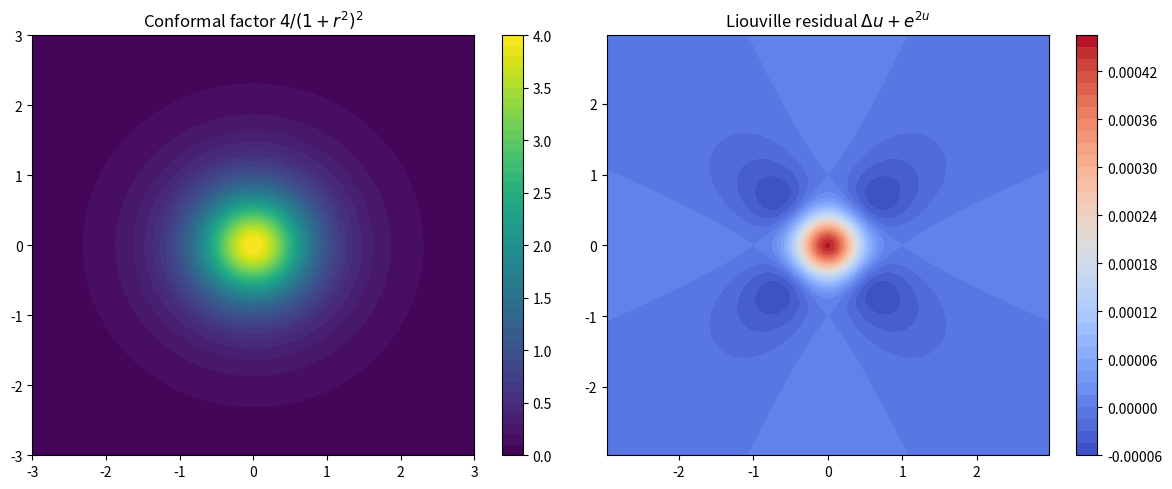

Write Python code to recreate this figure.
"""Visualize the conformal factor 4/(1+r^2)^2 and its Liouville residual."""
import numpy as np
import matplotlib.pyplot as plt

def conformal_factor(r2: np.ndarray) -> np.ndarray:
    return 4.0 / (1.0 + r2) ** 2

def main() -> None:
    lim, n = 3.0, 400
    xs = np.linspace(-lim, lim, n)
    X, Y = np.meshgrid(xs, xs)
    R2 = X ** 2 + Y ** 2
    Omega = conformal_factor(R2)

    U = np.log(2.0 / (1.0 + R2))
    h = xs[1] - xs[0]
    lap = (np.roll(U, 1, 0) + np.roll(U, -1, 0)
           + np.roll(U, 1, 1) + np.roll(U, -1, 1) - 4 * U) / h ** 2
    residual = lap + np.exp(2 * U)

    fig, ax = plt.subplots(1, 2, figsize=(12, 5))
    c0 = ax[0].contourf(X, Y, Omega, levels=40, cmap="viridis")
    ax[0].set_title(r"Conformal factor $4/(1+r^2)^2$")
    fig.colorbar(c0, ax=ax[0])
    c1 = ax[1].contourf(X[2:-2, 2:-2], Y[2:-2, 2:-2],
                        residual[2:-2, 2:-2], levels=40, cmap="coolwarm")
    ax[1].set_title(r"Liouville residual $\Delta u + e^{2u}$")
    fig.colorbar(c1, ax=ax[1])
    plt.tight_layout()
    plt.savefig("conformal_factor.png", dpi=150)

if __name__ == "__main__":
    main()
